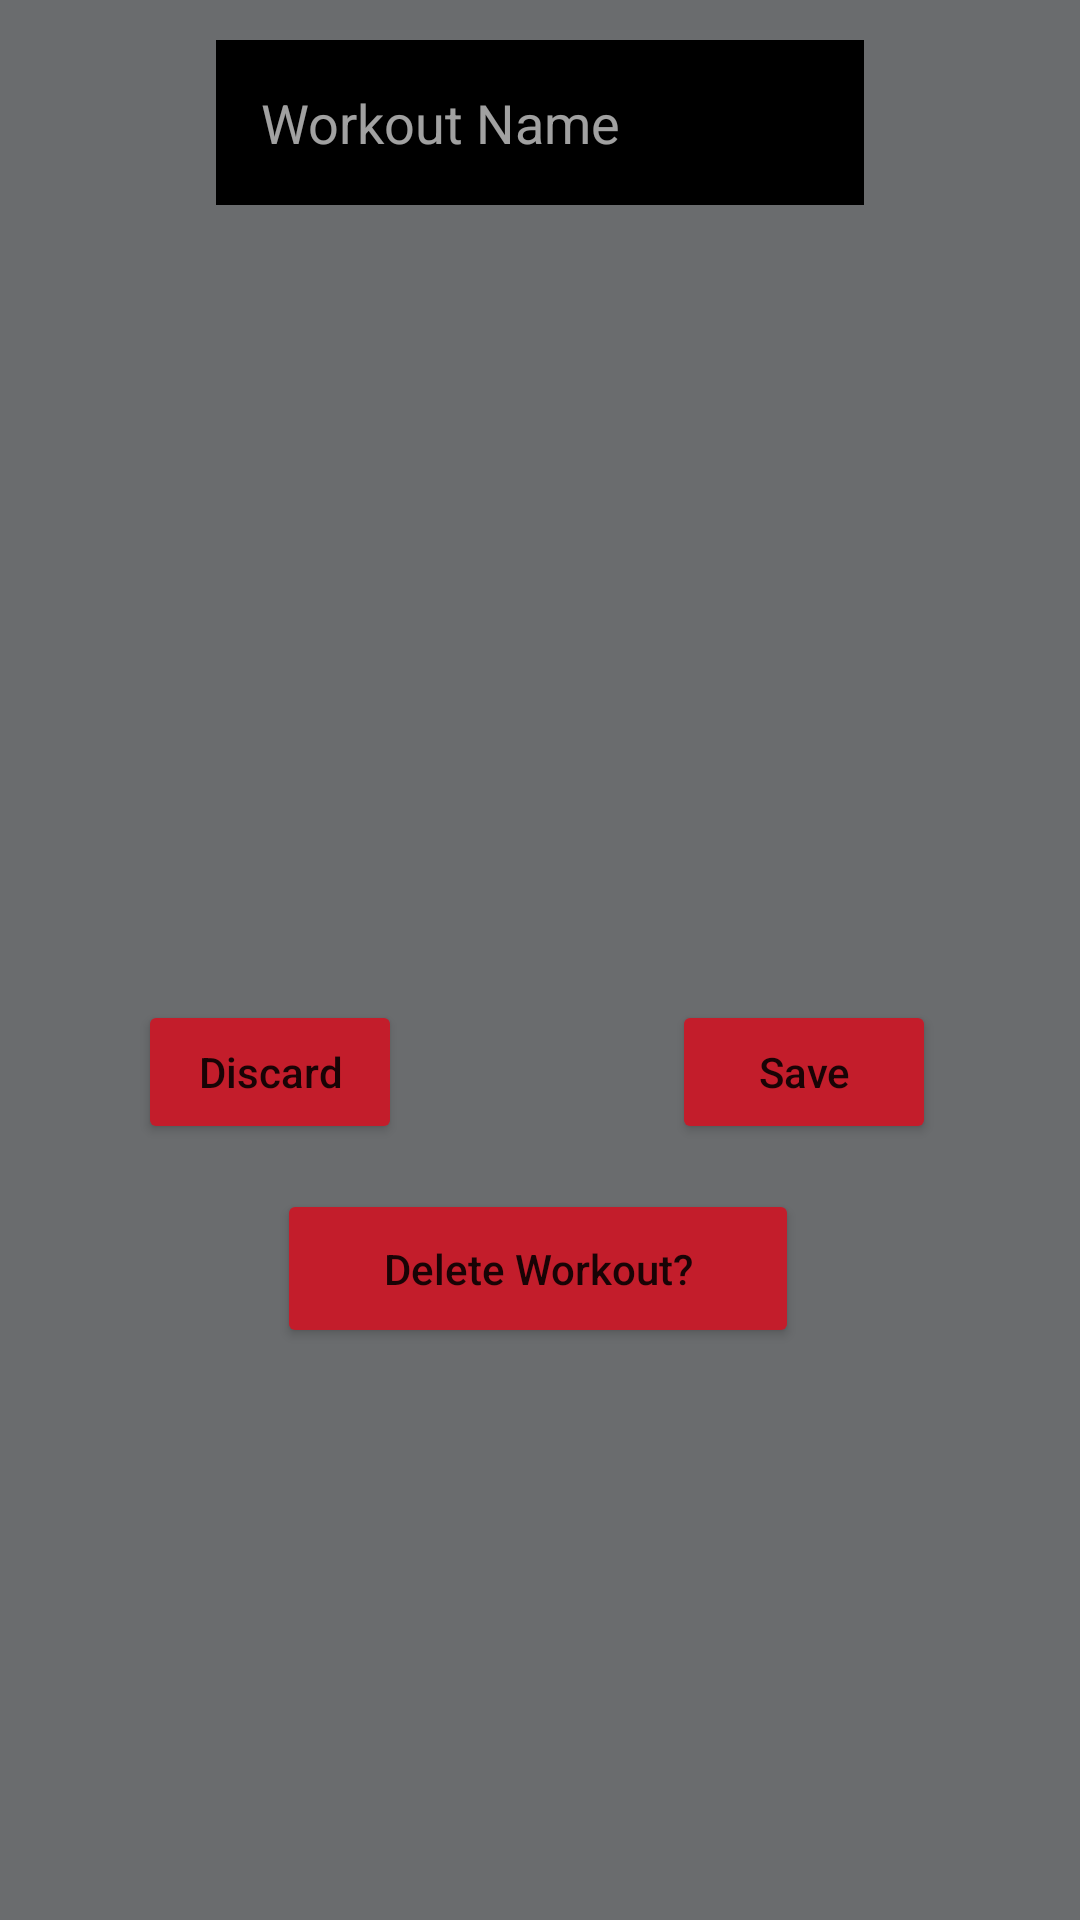

Reconstruct the res/layout file that produces this screen, plus the resources it refers to.
<!-- AndroidManifest.xml: application theme Theme.WeightLiftr -->
<!-- res/layout/edit_workout_details.xml -->
<?xml version="1.0" encoding="utf-8"?>
<androidx.constraintlayout.widget.ConstraintLayout xmlns:android="http://schemas.android.com/apk/res/android"
    xmlns:app="http://schemas.android.com/apk/res-auto"
    xmlns:tools="http://schemas.android.com/tools"
    android:layout_width="match_parent"
    android:layout_height="match_parent">

    <EditText
        android:id="@+id/workoutNameEditText"
        android:layout_width="216dp"
        android:layout_height="55dp"
        android:background="@color/black"
        android:ems="10"
        android:hint="@string/workout_name"
        android:padding="15dp"
        android:textColor="@color/white"
        android:textColorHint="@color/edit_hint_grey"
        android:maxLines="1"
        android:maxLength="20"
        android:inputType="text"
        app:layout_constraintBottom_toBottomOf="parent"
        app:layout_constraintEnd_toEndOf="parent"
        app:layout_constraintStart_toStartOf="parent"
        app:layout_constraintTop_toTopOf="parent"
        app:layout_constraintVertical_bias="0.023" />

    <Button
        android:id="@+id/discardBut"
        android:layout_width="wrap_content"
        android:layout_height="wrap_content"
        android:text="@string/discard"
        android:backgroundTint="@color/button_color"
        android:textAllCaps="false"
        app:layout_constraintBottom_toBottomOf="parent"
        app:layout_constraintEnd_toEndOf="parent"
        app:layout_constraintHorizontal_bias="0.169"
        app:layout_constraintStart_toStartOf="parent"
        app:layout_constraintTop_toTopOf="parent"
        app:layout_constraintVertical_bias="0.563" />

    <Button
        android:id="@+id/saveBut"
        android:layout_width="wrap_content"
        android:layout_height="wrap_content"
        android:text="@string/save"
        android:backgroundTint="@color/button_color"
        android:textAllCaps="false"
        app:layout_constraintBottom_toBottomOf="parent"
        app:layout_constraintEnd_toEndOf="parent"
        app:layout_constraintHorizontal_bias="0.823"
        app:layout_constraintStart_toStartOf="parent"
        app:layout_constraintTop_toTopOf="parent"
        app:layout_constraintVertical_bias="0.563" />

    <Button
        android:id="@+id/deleteWorkoutBut"
        android:layout_width="174dp"
        android:layout_height="53dp"
        android:text="@string/delete_workout"
        android:backgroundTint="@color/button_color"
        android:textAllCaps="false"
        app:layout_constraintBottom_toBottomOf="parent"
        app:layout_constraintEnd_toEndOf="parent"
        app:layout_constraintHorizontal_bias="0.497"
        app:layout_constraintStart_toStartOf="parent"
        app:layout_constraintTop_toTopOf="parent"
        app:layout_constraintVertical_bias="0.675" />

    <ScrollView
        android:id="@+id/verticalScrollView"
        android:layout_width="match_parent"
        android:layout_height="275dp"
        android:layout_below="@id/workoutNameEditText"
        android:contentDescription="@string/exercise_scroll_view_desc"
        app:layout_constraintBottom_toTopOf="@+id/saveBut"
        app:layout_constraintEnd_toEndOf="parent"
        app:layout_constraintHorizontal_bias="0.0"
        app:layout_constraintStart_toStartOf="parent"
        app:layout_constraintTop_toBottomOf="@+id/workoutNameEditText"
        app:layout_constraintVertical_bias="0.8">

        <LinearLayout
            android:id="@+id/verticalLayout"
            android:layout_width="match_parent"
            android:layout_height="wrap_content"
            android:orientation="vertical" />

    </ScrollView>

</androidx.constraintlayout.widget.ConstraintLayout>
<!-- resources referenced by this layout -->
<resources>
  <color name="black">#FF000000</color>
  <color name="button_color">#C31D2B</color>
  <color name="edit_hint_grey">#A1FFFFFF</color>
  <color name="white">#FFFFFFFF</color>
  <string name="delete_workout">Delete Workout?</string>
  <string name="discard">Discard</string>
  <string name="exercise_scroll_view_desc">Details of each exercise in the chosen workout.</string>
  <string name="save">Save</string>
  <string name="workout_name">Workout Name</string>
  <style name="Theme.WeightLiftr" parent="Theme.MaterialComponents.DayNight.DarkActionBar">
          
          <item name="android:windowBackground">#FF6A6C6E</item>
          <item name="colorPrimary">#9EEE0000</item>
          <item name="colorPrimaryVariant">@color/black</item>
          <item name="colorOnPrimary">@color/white</item>
          
          <item name="colorSecondary">@color/teal_200</item>
          <item name="colorSecondaryVariant">@color/teal_700</item>
          <item name="colorOnSecondary">@color/black</item>
          
          <item name="android:statusBarColor">?attr/colorPrimaryVariant</item>
          
      </style>
  <color name="teal_200">#FF03DAC5</color>
  <color name="teal_700">#FF018786</color>
</resources>
